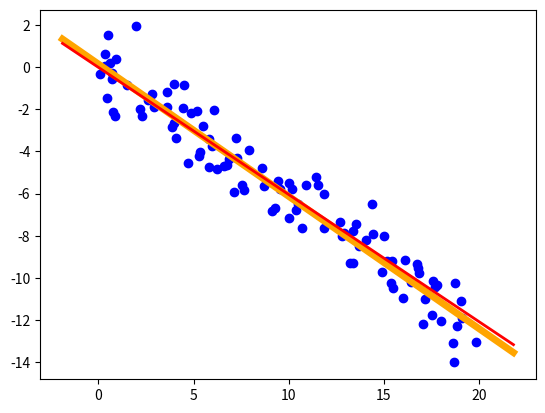

Recreate this plot in Python.
"""
线性回归
Linear Regression
"""
import numpy as np
import matplotlib.pyplot as plt


class LinearRegression():
    def __init__(self, X_train=None, Y_train=None, Lambda=0, mode=0, grad_type='Adam'):
        self.X_train = X_train  # 训练数据
        self.Y_train = Y_train  # 真实标签
        self.Lambda = Lambda  # 正则化系数
        self.Weights = None  # 模型参数
        # 求解模式，默认是直接求解
        self.mode = mode
        # 梯度法类型
        self.grad_type = grad_type

    def get_data(self, X_train, Y_train):
        self.X_train = X_train
        self.Y_train = Y_train

    def train(self, X_train, Y_train, Lambda=0, mode=0, grad_type='Adam'):
        self.X_train = X_train
        self.Y_train = Y_train
        self.Lambda = Lambda
        self.mode = mode
        self.grad_type = grad_type
        if self.mode:
            pass
        else:
            self.train_direct()

    def train_direct(self):
        # 在数据最后一列添加一列单位矩阵作为转置b
        X_B = np.concatenate((self.X_train, np.ones((len(self.X_train), 1))), axis=1)
        if self.Lambda:
            # 加入正则化项，求模型参数
            # 公式: (XT .* X + lambda * I) ^ -1 .* XT .* Y
            self.Weights = np.linalg.inv(X_B.T.dot(X_B) + self.Lambda * np.eye(X_B.shape[1])).dot(X_B.T).dot(
                self.Y_train)
        else:
            # 若没有正则化项，则直接利用伪逆求
            # 公式: (XT .* X) ^ -1 .* XT .* Y
            self.Weights = np.linalg.pinv(X_B).dot(self.Y_train)

    @staticmethod
    def random_generate(X_size, X_feat=1, X_lower=0, X_upper=20, lower=-1, upper=1, loc=0, scale=1):
        """
        随机生成数据
        :param X_size: 数据集大小
        :param X_feat: 数据集特征数
        :param X_lower: 随机生成的数据的下界
        :param X_upper: 随机生成的数据的上界
        :param lower: 随机生成的参数范围最小值
        :param upper: 随机生成的参数范围最大值
        :param loc: 扰动期望
        :param scale: 扰动方差
        :return: 训练数据与真实参数
        """
        X_train = np.random.uniform(X_lower, X_upper, size=(X_size, X_feat))
        # 在数据最后一列添加一列单位矩阵作为转置b
        X_B = np.concatenate((X_train, np.ones((len(X_train), 1))), axis=1)
        # 随机生成的模型参数
        Truth_Weights = np.random.uniform(lower, upper, size=(X_feat + 1, 1))
        # 计算输出值
        Y_train = X_B.dot(Truth_Weights)
        # 加入扰动，正态分布扰动
        Y_train += np.random.normal(loc, scale, size=Y_train.shape)
        return X_train, Y_train, Truth_Weights

    def plat_2D(self, Truth=None):
        X = self.X_train
        Y = self.Y_train
        Predict = self.Weights
        plt.figure()
        plt.scatter(X, Y, c='blue')
        if Predict is not None:
            # 绘制预测的参数
            gap = max(X) - min(X)
            PX = np.arange(min(X) - 0.1 * gap, max(X) + 0.1 * gap, 0.1)
            PX = PX.reshape(-1, 1)
            PX_B = np.concatenate((PX, np.ones((len(PX), 1))), axis=1)
            PY = PX_B.dot(Predict)
            plt.plot(PX, PY, c='orange', linewidth=5)
        if Truth is not None:
            # 绘制真实的参数
            gap = max(X) - min(X)
            PX = np.arange(min(X) - 0.1 * gap, max(X) + 0.1 * gap, 0.1)
            PX = PX.reshape(-1, 1)
            PX_B = np.concatenate((PX, np.ones((len(PX), 1))), axis=1)
            PY = PX_B.dot(Truth)
            plt.plot(PX, PY, c='red', linewidth=2)
        plt.show()


if __name__ == '__main__':
    model = LinearRegression()
    X_train, Y_train, Truth_Weights = model.random_generate(X_size=100)
    model.get_data(X_train, Y_train)
    model.train(X_train, Y_train)
    model.plat_2D(Truth=Truth_Weights)
